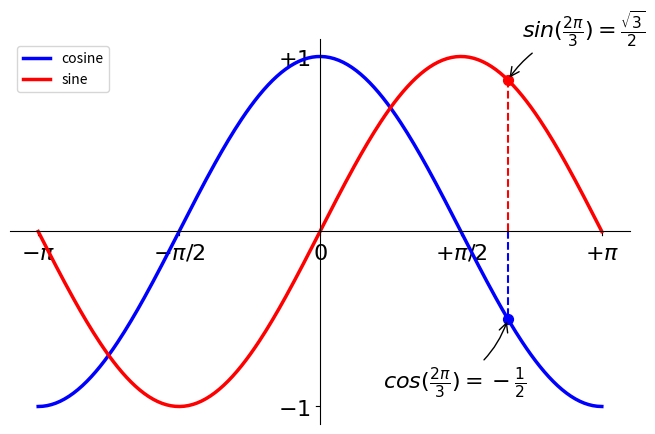

Reproduce this figure in Python.
%matplotlib inline

import numpy as np
import matplotlib.pyplot as plt

plt.figure(figsize=(8, 5), dpi=80)
plt.subplot(111)

X = np.linspace(-np.pi, np.pi, 256)
C, S = np.cos(X), np.sin(X)

plt.plot(X, C, color="blue", linewidth=2.5, linestyle="-", label="cosine")
plt.plot(X, S, color="red", linewidth=2.5, linestyle="-",  label="sine")

ax = plt.gca()
ax.spines['right'].set_color('none')
ax.spines['top'].set_color('none')
ax.xaxis.set_ticks_position('bottom')
ax.spines['bottom'].set_position(('data', 0))
ax.yaxis.set_ticks_position('left')
ax.spines['left'].set_position(('data', 0))

plt.xlim(X.min() * 1.1, X.max() * 1.1)
plt.xticks([-np.pi, -np.pi / 2, 0, np.pi / 2, np.pi],
          [r'$-\pi$', r'$-\pi/2$', r'$0$', r'$+\pi/2$', r'$+\pi$'])

plt.ylim(C.min() * 1.1, C.max() * 1.1)
plt.yticks([-1, 1],
          [r'$-1$', r'$+1$'])

plt.legend(loc='upper left')

t = 2*np.pi/3
plt.plot([t, t], [0, np.cos(t)],
        color='blue', linewidth=1.5, linestyle="--")
plt.scatter([t, ], [np.cos(t), ], 50, color='blue')
plt.annotate(r'$sin(\frac{2\pi}{3})=\frac{\sqrt{3}}{2}$',
            xy=(t, np.sin(t)), xycoords='data',
            xytext=(10, 30), textcoords='offset points', fontsize=16,
            arrowprops=dict(arrowstyle="->", connectionstyle="arc3,rad=.2"))

plt.plot([t, t], [0, np.sin(t)],
        color='red', linewidth=1.5, linestyle="--")
plt.scatter([t, ], [np.sin(t), ], 50, color ='red')
plt.annotate(r'$cos(\frac{2\pi}{3})=-\frac{1}{2}$', xy=(t, np.cos(t)),
            xycoords='data', xytext=(-90, -50),
            textcoords='offset points', fontsize=16,
            arrowprops=dict(arrowstyle="->", connectionstyle="arc3,rad=.2"))

for label in ax.get_xticklabels() + ax.get_yticklabels():
    label.set_fontsize(16)
    label.set_bbox(dict(facecolor='white', edgecolor='None', alpha=0.65 ))

plt.show()